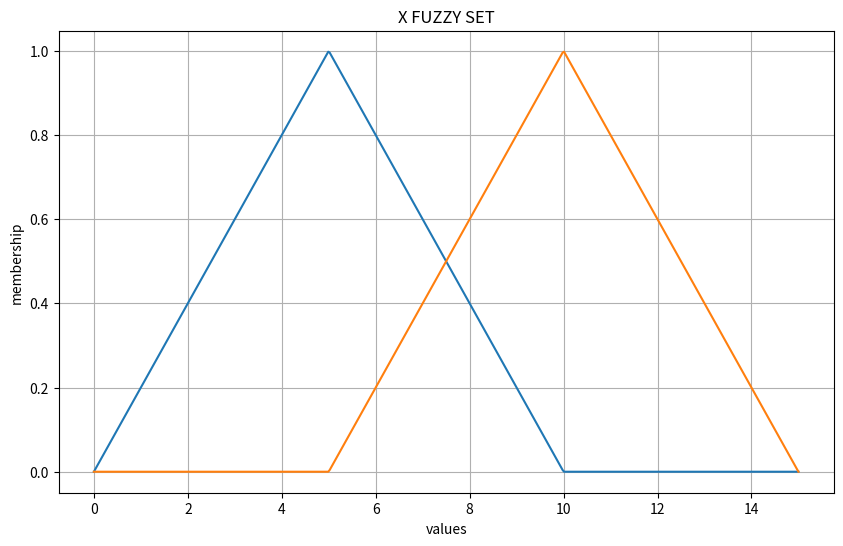
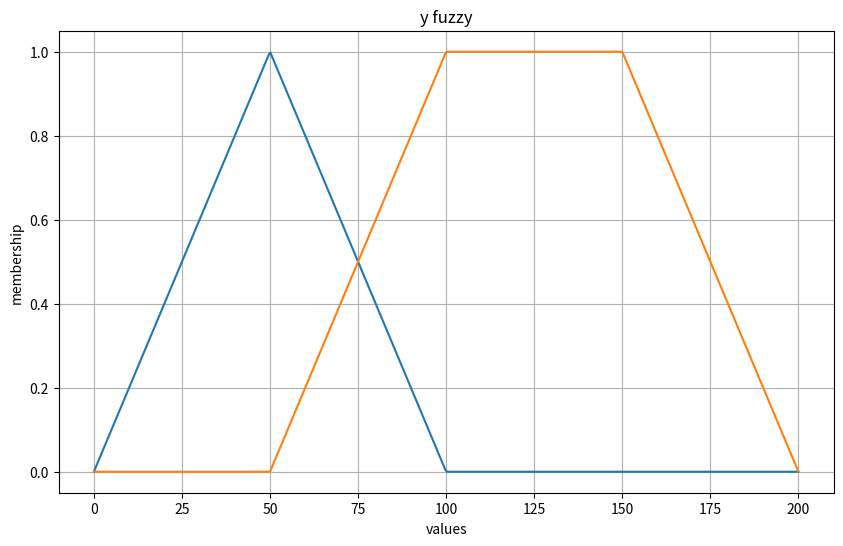
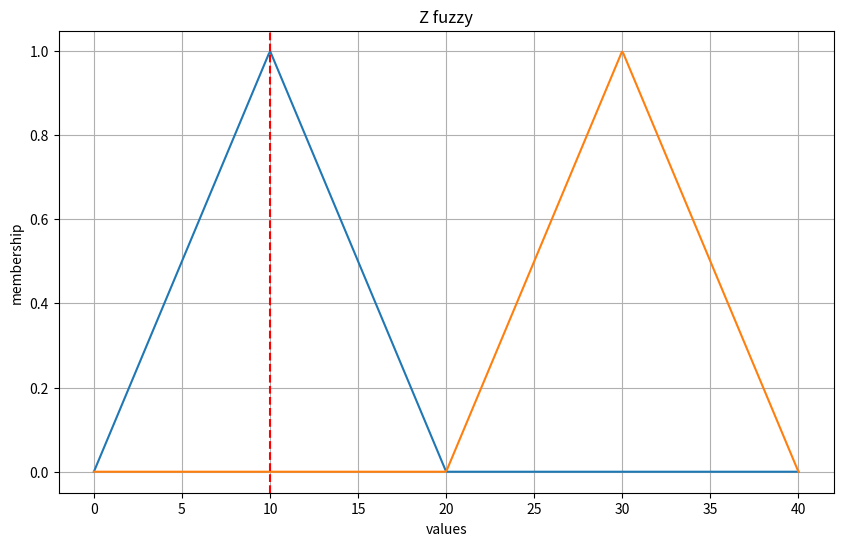

Source code (Python) for these figures, in order:
import matplotlib.pyplot as plt
import numpy as np

def triangular(x,a,b,c):
    if a < x < b :
        return (x-a)/(b-a)
    if b <= x <= c:
        return (c-x)/(c-b)
    return 0

def trapezoidal(x,a,b,c,d):
    if a < x < b:
        return (x-a)/(b-a)
    if b < x < c:
        return 1
    if c < x < d:
        return (d-x)/(d-c)
    return 0

def get_membership(x,fuzzyset):
    return trapezoidal(x, *fuzzyset) if len(fuzzyset) == 4 else triangular(x, *fuzzyset)

X_FUZZYSET = {
    "A1" : [0,5,10],
    "A2" : [5,10,15],
}

Y_FUZZYSET = {
    "B1" : [0,50,100],
    "B2" : [50,100,150,200],
}

Z_FUZZYSET = {
    "C1" : [0,10,20],
    "C2" : [20,30,40],
}

RULES = {
    1 : ["A1","B1","C1"],
    2 : ["A2","B2","C2"]
}

def fuzzify(value,set):
    return {k : get_membership(value,v) for k,v in set.items()}

x = 6
y = 25

x_fuzzified = fuzzify(x,X_FUZZYSET)
y_fuzzified = fuzzify(y,Y_FUZZYSET)

def apply_rules(x_fuzzified, y_fuzzified):
    return { i : (min(x_fuzzified[s],y_fuzzified[a]),o) for i, (s,a,o) in RULES.items() if min(x_fuzzified[s], y_fuzzified[a]) > 0}

rule_strengths = apply_rules(x_fuzzified,y_fuzzified)

def calculate_areas(rule_strengths):
    areas , weighted_areas = {}, {}

    for i , (strength, out) in rule_strengths.items():
        set_val = Z_FUZZYSET[out]
        center = set_val[1] if len(set_val) == 3 else (set_val[1]+set_val[2])/2

        if len(set_val) == 4:
            base1 = set_val[3] - set_val[0]
            base2 = set_val[2] - set_val[1]
            area = strength*(base1+base2)/2

        else:
            base = set_val[2] - set_val[0]
            area = strength * base /2 

        areas[i] = area
        weighted_areas[i] = center*area

    return areas,weighted_areas

def defuzzify(areas, weighted_areas):
    total_area = sum(areas.values())
    return sum(weighted_areas.values()) / total_area if total_area> 0 else 0

areas, weighted_areas = calculate_areas(rule_strengths)
z = defuzzify(areas,weighted_areas)
print(z)

def plot_fuzzy_sets(fuzzyset, title, start, stop, highlight_x = None):
    plt.figure(figsize=(10,6))

    x_vals = np.linspace(start,stop,500)

    for label, params in fuzzyset.items():
        y_vals = np.array([get_membership(a,params) for a in x_vals])

        plt.plot(x_vals,y_vals,label=label)

    if highlight_x is not None:
        plt.axvline(highlight_x,color="red",linestyle="--")

    plt.title(title)
    plt.xlabel("values")
    plt.ylabel("membership")
    plt.grid(True)
    plt.show()

    
plot_fuzzy_sets(X_FUZZYSET,"X FUZZY SET",0,15,None)
plot_fuzzy_sets(Y_FUZZYSET,"y fuzzy",0,200,None)
plot_fuzzy_sets(Z_FUZZYSET,"Z fuzzy",0,40,highlight_x=z)
